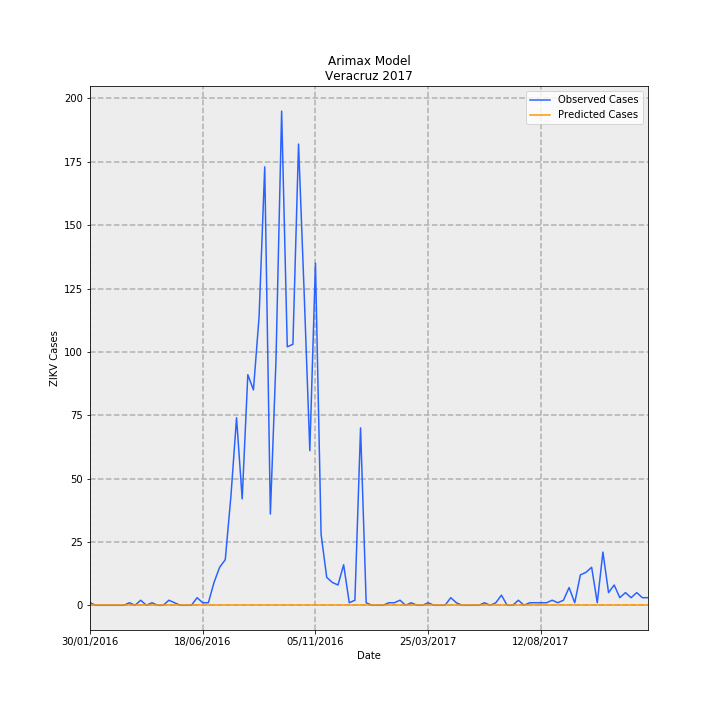

The data file committed next to this chart (first rows):
Date, predictions_incidence, observed_incidence, Predicted Cases, Observed Cases, error
30/01/2016, 0.000359, 0.01233, 0.02913, 1.0, 0.9709
06/02/2016, 0.000359, 0.0, 0.02913, 0.0, -0.02913
13/02/2016, 0.000359, 0.0, 0.02913, 0.0, -0.02913
20/02/2016, 0.000359, 0.0, 0.02913, 0.0, -0.02913
27/02/2016, 0.000359, 0.0, 0.02913, 0.0, -0.02913
05/03/2016, 0.000359, 0.0, 0.02913, 0.0, -0.02913
12/03/2016, 0.000359, 0.0, 0.02913, 0.0, -0.02913
19/03/2016, 0.000359, 0.01233, 0.02913, 1.0, 0.9709
26/03/2016, 0.000359, 0.0, 0.02913, 0.0, -0.02913
02/04/2016, 0.000359, 0.02465, 0.02913, 2.0, 1.971
09/04/2016, 0.000359, 0.0, 0.02913, 0.0, -0.02913
16/04/2016, 0.000359, 0.01233, 0.02913, 1.0, 0.9709
23/04/2016, 0.000359, 0.0, 0.02913, 0.0, -0.02913
30/04/2016, 0.000359, 0.0, 0.02913, 0.0, -0.02913
07/05/2016, 0.000359, 0.02465, 0.02913, 2.0, 1.971
14/05/2016, 0.000359, 0.01233, 0.02913, 1.0, 0.9709
21/05/2016, 0.000359, 0.0, 0.02913, 0.0, -0.02913
28/05/2016, 0.000359, 0.0, 0.02913, 0.0, -0.02913
04/06/2016, 0.000359, 0.0, 0.02913, 0.0, -0.02913
11/06/2016, 0.000359, 0.03698, 0.02913, 3.0, 2.971
18/06/2016, 0.000359, 0.01233, 0.02913, 1.0, 0.9709
25/06/2016, 0.000359, 0.01233, 0.02913, 1.0, 0.9709
02/07/2016, 0.000359, 0.1109, 0.02913, 9.0, 8.971
09/07/2016, 0.000359, 0.1849, 0.02913, 15, 14.97
16/07/2016, 0.000359, 0.2219, 0.02913, 18.0, 17.97
23/07/2016, 0.000359, 0.53, 0.02913, 43, 42.97
30/07/2016, 0.000359, 0.9122, 0.02913, 74.0, 73.97
06/08/2016, 0.000359, 0.5177, 0.02913, 42.0, 41.97
13/08/2016, 0.000359, 1.122, 0.02913, 91.0, 90.97
20/08/2016, 0.000359, 1.048, 0.02913, 85, 84.97
27/08/2016, 0.000359, 1.405, 0.02913, 114.0, 114
03/09/2016, 0.000359, 2.133, 0.02913, 173.0, 173
10/09/2016, 0.000359, 0.4438, 0.02913, 36.0, 35.97
17/09/2016, 0.000359, 1.196, 0.02913, 97.0, 96.97
24/09/2016, 0.000359, 2.404, 0.02913, 195.0, 195
01/10/2016, 0.000359, 1.257, 0.02913, 102.0, 102
08/10/2016, 0.000359, 1.27, 0.02913, 103, 103
15/10/2016, 0.000359, 2.243, 0.02913, 182.0, 182
22/10/2016, 0.000359, 1.516, 0.02913, 123.0, 123
29/10/2016, 0.000359, 0.7519, 0.02913, 61.0, 60.97
05/11/2016, 0.000359, 1.664, 0.02913, 135.0, 135
12/11/2016, 0.000359, 0.3451, 0.02913, 28, 27.97
19/11/2016, 0.000359, 0.1356, 0.02913, 11.0, 10.97
26/11/2016, 0.000359, 0.1109, 0.02913, 9.0, 8.971
03/12/2016, 0.000359, 0.09861, 0.02913, 8.0, 7.971
10/12/2016, 0.000359, 0.1972, 0.02913, 16.0, 15.97
17/12/2016, 0.000359, 0.01233, 0.02913, 1.0, 0.9709
24/12/2016, 0.000359, 0.02465, 0.02913, 2.0, 1.971
31/12/2016, 0.000359, 0.8629, 0.02913, 70.0, 69.97
07/01/2017, 0.000359, 0.01233, 0.02913, 1.0, 0.9709
14/01/2017, 0.000359, 0.0, 0.02913, 0.0, -0.02913
21/01/2017, 0.000359, 0.0, 0.02913, 0.0, -0.02913
28/01/2017, 0.000359, 0.0, 0.02913, 0.0, -0.02913
04/02/2017, 0.000359, 0.01233, 0.02913, 1.0, 0.9709
11/02/2017, 0.000359, 0.01233, 0.02913, 1.0, 0.9709
18/02/2017, 0.000359, 0.02465, 0.02913, 2.0, 1.971
25/02/2017, 0.000359, 0.0, 0.02913, 0.0, -0.02913
04/03/2017, 0.000359, 0.01233, 0.02913, 1.0, 0.9709
11/03/2017, 0.000359, 0.0, 0.02913, 0.0, -0.02913
18/03/2017, 0.000359, 0.0, 0.02913, 0.0, -0.02913
... 40 more rows
